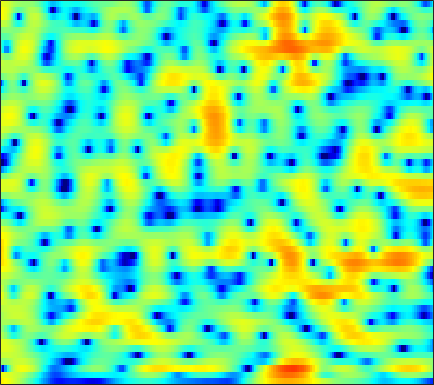

The table this chart was drawn from, first rows:
5.5218, 5.2659, 4.8912, 4.4808, 4.1403, 3.6514, 3.1203, 2.6924, 2.0769, 1.3979, 0.65606, 0.062109, -0.78472, -1.6861, -2.4112, -3.4445, -4.5375, -5.401, -6.6062, -7.8531, -9.0904, -10.043, -11.301, -12.439
4.406, 4.169, 3.894, 3.66, 3.505, 3.299, 3.082, 2.893, 2.587, 2.205, 1.735, 1.313, 0.6555, -0.111, -0.7558, -1.715, -2.786, -3.662, -4.926, -6.266, -7.674, -8.729, -10.08, -11.23
-10.13, -16.66, -8.765, -3.46, -1.043, 1.145, 2.598, 3.35, 4.02, 4.361, 4.434, 4.335, 4.006, 3.469, 2.94, 2.075, 1.001, 0.06482, -1.346, -2.948, -4.726, -6.148, -8.018, -9.624
1.141, 1.08, 1.185, 1.473, 1.757, 2.153, 2.505, 2.709, 2.878, 2.914, 2.82, 2.671, 2.355, 1.913, 1.508, 0.8743, 0.1393, -0.4689, -1.33, -2.247, -3.205, -3.953, -4.986, -6.061
2.843, 2.851, 2.849, 2.829, 2.8, 2.735, 2.627, 2.513, 2.305, 2.024, 1.677, 1.373, 0.9105, 0.3878, -0.03533, -0.6271, -1.242, -1.707, -2.316, -2.906, -3.471, -3.874, -4.402, -4.92
3.62, 3.627, 3.58, 3.472, 3.35, 3.132, 2.852, 2.6, 2.197, 1.706, 1.123, 0.6105, -0.1735, -1.069, -1.802, -2.851, -3.908, -4.639, -5.402, -5.803, -5.808, -5.592, -5.159, -4.694
3.8, 3.683, 3.446, 3.143, 2.894, 2.562, 2.245, 2.017, 1.708, 1.342, 0.8729, 0.4115, -0.3985, -1.521, -2.618, -4.572, -7.372, -10.45, -17.8, -21.83, -12.47, -8.914, -5.86, -3.808
2.155, 1.509, 0.3491, -1.12, -2.326, -3.693, -4.138, -3.704, -2.58, -1.445, -0.586, -0.1759, 0.06844, -0.0001778, -0.215, -0.6814, -1.231, -1.63, -2.009, -2.08, -1.795, -1.394, -0.723, -0.00334
1.075, 0.3745, -0.9717, -2.886, -4.699, -7.191, -7.772, -6.335, -3.877, -1.869, -0.4473, 0.3009, 0.9534, 1.268, 1.324, 1.217, 0.9666, 0.7232, 0.3663, 0.005921, -0.2905, -0.4403, -0.4974, -0.386
1.295, 1.426, 1.443, 1.339, 1.242, 1.165, 1.207, 1.33, 1.579, 1.869, 2.1, 2.197, 2.202, 2.037, 1.788, 1.278, 0.5375, -0.1647, -1.31, -2.731, -4.426, -5.852, -7.692, -8.697
1.1, 1.614, 2.117, 2.453, 2.625, 2.787, 2.881, 2.922, 2.928, 2.874, 2.737, 2.567, 2.225, 1.737, 1.266, 0.4757, -0.5495, -1.485, -2.991, -4.864, -7.197, -9.33, -12.49, -14.67
1.924, 2.188, 2.445, 2.615, 2.694, 2.757, 2.78, 2.77, 2.725, 2.626, 2.458, 2.272, 1.913, 1.418, 0.9443, 0.1848, -0.7391, -1.532, -2.707, -3.965, -5.249, -6.145, -7.15, -7.87
3.203, 3.008, 2.678, 2.321, 2.075, 1.832, 1.742, 1.777, 1.923, 2.1, 2.229, 2.258, 2.167, 1.881, 1.52, 0.8449, -0.0404, -0.8659, -2.163, -3.66, -5.25, -6.433, -7.739, -8.432
4.23, 3.424, 2.005, 0.163, -1.422, -3.324, -3.67, -2.682, -0.8144, 0.8408, 2.053, 2.675, 3.162, 3.297, 3.175, 2.707, 1.888, 1.037, -0.4815, -2.559, -5.447, -8.6, -15.86, -24.8
3.079, 2.228, 0.6539, -1.548, -3.632, -6.539, -7.069, -5.352, -2.726, -0.6767, 0.7667, 1.511, 2.14, 2.43, 2.469, 2.28, 1.833, 1.355, 0.5208, -0.4833, -1.576, -2.363, -3.171, -3.435
2.143, 1.848, 1.315, 0.6919, 0.2366, -0.2521, -0.5036, -0.5232, -0.3684, -0.1167, 0.1301, 0.2882, 0.423, 0.4498, 0.4075, 0.2919, 0.1166, -0.05529, -0.3213, -0.6148, -0.9021, -1.08, -1.255, -1.325
2.969, 2.925, 2.734, 2.436, 2.159, 1.767, 1.357, 1.044, 0.64, 0.2416, -0.1786, -0.4968, -0.8989, -1.237, -1.453, -1.623, -1.649, -1.605, -1.464, -1.304, -1.182, -1.125, -1.119, -1.192
4.76, 4.705, 4.441, 4.012, 3.595, 2.954, 2.236, 1.659, 0.8225, -0.09702, -1.142, -2.06, -3.422, -4.809, -5.686, -6.179, -5.606, -4.748, -3.463, -2.342, -1.509, -1.098, -0.8283, -0.9066
6.142, 5.823, 5.135, 4.172, 3.314, 2.063, 0.8294, -0.0001222, -0.9666, -1.87, -2.904, -3.945, -6.028, -9.42, -13.66, -20.68, -12.41, -8.379, -5.001, -2.857, -1.423, -0.7036, -0.1235, 0.05255
6.476, 5.745, 4.352, 2.382, 0.436, -2.978, -7.333, -9.839, -8.683, -6.257, -4.809, -4.279, -4.194, -4.491, -4.692, -4.733, -4.346, -3.809, -2.942, -2.047, -1.286, -0.768, -0.199, 0.2442
6.615, 5.813, 4.421, 2.603, 0.9484, -1.634, -4.249, -5.462, -5.346, -4.173, -3.132, -2.628, -2.249, -2.218, -2.352, -2.659, -3.103, -3.47, -3.953, -4.261, -4.2, -3.851, -3.074, -2.139
6.248, 5.695, 4.828, 3.841, 3.072, 2.054, 1.155, 0.6249, 0.1093, -0.2245, -0.4378, -0.6154, -0.9248, -1.403, -1.939, -2.941, -4.368, -5.857, -8.768, -13.48, -18.94, -15.38, -9.919, -6.62
5.258, 4.906, 4.359, 3.75, 3.267, 2.633, 2.042, 1.636, 1.183, 0.7836, 0.451, 0.2103, -0.1763, -0.6337, -1.087, -1.888, -2.964, -3.967, -5.521, -7.061, -7.831, -7.552, -6.402, -5.153
3.579, 3.303, 2.848, 2.312, 1.86, 1.237, 0.632, 0.2278, -0.1806, -0.3816, -0.4227, -0.3528, -0.1995, -0.07031, -0.005705, -0.01705, -0.1466, -0.2997, -0.5435, -0.7816, -0.9347, -0.9789, -0.9671, -0.9572
0.5418, 0.2785, -0.1856, -0.8154, -1.424, -2.467, -3.753, -4.782, -5.907, -6.014, -5, -3.854, -2.29, -0.985, -0.181, 0.6561, 1.265, 1.595, 1.893, 2.069, 2.155, 2.16, 2.105, 1.962
-4.502, -4.58, -4.613, -4.817, -5.206, -6.258, -8.237, -10.71, -16.85, -20, -11.48, -7.703, -4.411, -2.121, -0.8511, 0.4368, 1.383, 1.914, 2.429, 2.777, 2.973, 3.036, 3.02, 2.901
-15.3, -12.69, -9.349, -7.265, -6.363, -5.77, -5.669, -5.741, -5.766, -5.354, -4.39, -3.437, -2.071, -0.8374, -0.01582, 0.9062, 1.629, 2.05, 2.475, 2.734, 2.849, 2.856, 2.763, 2.579
-8.744, -7.861, -6.027, -4.384, -3.427, -2.508, -1.886, -1.556, -1.179, -0.8512, -0.4603, -0.1553, 0.2863, 0.7483, 1.083, 1.514, 1.886, 2.116, 2.329, 2.41, 2.349, 2.201, 1.878, 1.42
0.0654, 0.07884, 0.2776, 0.5862, 0.8364, 1.114, 1.3, 1.358, 1.332, 1.213, 1.009, 0.83, 0.581, 0.45, 0.4282, 0.5519, 0.8043, 1.023, 1.244, 1.335, 1.204, 0.9193, 0.2802, -0.6762
3.51, 3.423, 3.376, 3.364, 3.346, 3.268, 3.088, 2.852, 2.349, 1.614, 0.5393, -0.4602, -2.072, -3.686, -4.423, -4.174, -2.905, -1.877, -0.7812, -0.1584, -0.05238, -0.3076, -1.133, -2.535
3.497, 3.487, 3.554, 3.658, 3.714, 3.724, 3.587, 3.356, 2.812, 1.886, 0.4741, -1.063, -4.056, -9.088, -14.5, -11.08, -5.623, -3.207, -1.207, -0.2052, 0.0801, -0.09687, -0.8228, -2.143
-1.008, -0.6246, -0.001248, 0.6643, 1.151, 1.717, 2.129, 2.308, 2.349, 2.125, 1.654, 1.133, 0.3567, -0.3773, -0.6759, -0.6179, -0.1287, 0.3382, 0.8415, 1.114, 1.06, 0.7875, 0.1408, -0.8094
-10.19, -8.733, -6.875, -5.075, -3.788, -2.232, -0.9033, -0.1005, 0.7561, 1.374, 1.78, 1.966, 2.129, 2.212, 2.264, 2.323, 2.346, 2.334, 2.208, 1.958, 1.55, 1.117, 0.3775, -0.4523
-19.77, -19.97, -16.17, -11.42, -8.611, -5.713, -3.493, -2.128, -0.6424, 0.5676, 1.523, 2.129, 2.729, 3.18, 3.398, 3.561, 3.551, 3.43, 3.112, 2.576, 1.828, 1.127, 0.01814, -1.246
-14.24, -15, -13.35, -10.6, -8.672, -6.481, -4.575, -3.3, -1.679, -0.218, 1.122, 1.984, 2.955, 3.68, 4.067, 4.361, 4.417, 4.283, 3.882, 3.177, 2.145, 1.139, -0.5829, -2.898
-5.179, -5.762, -6.377, -6.859, -7.225, -7.644, -7.527, -6.714, -4.772, -2.48, -0.3885, 0.9167, 2.343, 3.385, 3.945, 4.398, 4.545, 4.462, 4.082, 3.429, 2.463, 1.515, -0.06371, -2.05
-1.1, -1.867, -3.168, -4.936, -6.843, -11.01, -20.62, -18.48, -9.118, -4.463, -1.518, 0.1031, 1.671, 2.768, 3.323, 3.787, 3.943, 3.889, 3.592, 3.069, 2.325, 1.634, 0.5931, -0.5348
1.506, 1.035, 0.2508, -0.7181, -1.504, -2.482, -3.042, -2.938, -2.178, -1.033, 0.1063, 0.8336, 1.625, 2.167, 2.441, 2.632, 2.646, 2.534, 2.238, 1.719, 1.02, 0.3855, -0.6081, -1.665
3.026, 2.966, 2.79, 2.505, 2.262, 1.952, 1.68, 1.534, 1.397, 1.311, 1.212, 1.109, 0.9269, 0.7222, 0.5868, 0.4235, 0.2984, 0.1821, -0.06696, -0.5054, -1.208, -1.949, -3.284, -5.044
3.618, 3.911, 4.132, 4.191, 4.131, 3.93, 3.605, 3.263, 2.671, 1.899, 0.8844, -0.02589, -1.434, -2.891, -3.772, -4.262, -3.939, -3.44, -2.886, -2.639, -2.898, -3.462, -4.712, -6.728
3.437, 3.966, 4.434, 4.676, 4.712, 4.562, 4.202, 3.773, 2.974, 1.833, 0.2565, -1.308, -4.268, -9.012, -15.82, -21.54, -10.43, -7.138, -4.709, -3.462, -3.029, -3.108, -3.669, -4.673
2.526, 3.057, 3.573, 3.864, 3.954, 3.903, 3.637, 3.304, 2.669, 1.787, 0.6566, -0.3558, -1.932, -3.533, -4.497, -4.938, -4.419, -3.716, -2.784, -2.158, -1.873, -1.883, -2.21, -2.819
1.17, 1.555, 1.974, 2.27, 2.401, 2.458, 2.36, 2.193, 1.847, 1.407, 0.895, 0.4754, -0.01411, -0.4269, -0.6392, -0.7494, -0.6917, -0.5732, -0.4107, -0.3107, -0.3409, -0.4838, -0.8385, -1.396
-0.836, -0.5215, -0.05292, 0.4042, 0.665, 0.8493, 0.8679, 0.7672, 0.5307, 0.2647, 0.05178, -0.03002, 0.006996, 0.1702, 0.3604, 0.6374, 0.9264, 1.108, 1.271, 1.331, 1.245, 1.073, 0.7125, 0.1819
-5.363, -4.397, -2.766, -1.438, -0.7608, -0.3304, -0.4046, -0.7601, -1.52, -2.435, -3.018, -2.905, -2.135, -0.931, -0.02289, 1.034, 1.849, 2.297, 2.705, 2.892, 2.873, 2.737, 2.381, 1.839
-12.89, -7.678, -3.642, -1.43, -0.5318, -0.0734, -0.465, -1.334, -3.484, -7.569, -17.57, -17.85, -7.273, -2.778, -0.6884, 1.212, 2.439, 3.058, 3.563, 3.777, 3.76, 3.613, 3.239, 2.665
-0.7515, -0.4617, 0.1766, 0.7806, 1.062, 1.121, 0.7836, 0.2559, -0.8234, -2.09, -2.962, -2.914, -2.011, -0.6774, 0.2541, 1.198, 1.811, 2.072, 2.187, 2.112, 1.903, 1.674, 1.308, 0.8478
2.125, 2.041, 2.025, 2.047, 2.071, 2.026, 1.91, 1.758, 1.493, 1.219, 0.996, 0.883, 0.8347, 0.7969, 0.7212, 0.5025, 0.0851, -0.3715, -1.111, -1.915, -2.646, -3.031, -3.27, -3.255
2.563, 2.334, 2.145, 2.083, 2.124, 2.256, 2.414, 2.514, 2.62, 2.639, 2.544, 2.369, 2.038, 1.51, 0.9541, -0.04949, -1.423, -2.752, -4.948, -7.735, -10.75, -12.18, -11.44, -9.237
1.147, 0.5279, -0.03164, -0.05142, 0.2809, 1.07, 1.941, 2.535, 3.17, 3.567, 3.716, 3.643, 3.297, 2.642, 1.914, 0.6007, -1.183, -2.901, -5.777, -9.617, -14.41, -17.32, -15.69, -12.14
-2.468, -4.913, -9.328, -9.769, -6.2, -2.245, 0.4445, 1.889, 3.229, 4.078, 4.522, 4.632, 4.439, 3.903, 3.268, 2.09, 0.537, -0.8978, -3.173, -5.786, -8.619, -10.74, -13.18, -13.64
-3.022, -4.379, -6.075, -5.97, -4.457, -1.952, 0.1569, 1.401, 2.666, 3.523, 4.024, 4.192, 4.164, 3.832, 3.394, 2.536, 1.366, 0.2892, -1.482, -3.675, -6.375, -8.896, -13.04, -15.24
-1.68, -1.565, -1.42, -1.132, -0.7689, -0.1599, 0.5356, 1.039, 1.656, 2.178, 2.566, 2.744, 2.853, 2.761, 2.551, 2.081, 1.369, 0.6978, -0.3714, -1.569, -2.862, -3.743, -4.656, -5.025
-0.05725, 0.2024, 0.3416, 0.3242, 0.2559, 0.1091, -0.01281, -0.03979, 0.05356, 0.3542, 0.816, 1.198, 1.624, 1.91, 1.988, 1.907, 1.612, 1.254, 0.6582, -0.03978, -0.7722, -1.299, -1.886, -2.287
2.563, 2.516, 2.189, 1.538, 0.8059, -0.478, -2.103, -3.327, -4.243, -3.606, -1.975, -0.7039, 0.6727, 1.628, 2.081, 2.355, 2.317, 2.099, 1.599, 0.8893, 0.08149, -0.5718, -1.392, -2.057
4.795, 4.54, 3.914, 2.88, 1.752, -0.3926, -3.723, -7.704, -16.09, -9.557, -4.048, -1.613, 0.5175, 1.807, 2.38, 2.722, 2.642, 2.343, 1.611, 0.5269, -0.9283, -2.235, -4.197, -6.008
4.809, 4.597, 4.097, 3.343, 2.616, 1.458, 0.2003, -0.6515, -1.301, -1.194, -0.5134, 0.1389, 0.901, 1.429, 1.625, 1.62, 1.283, 0.8112, -0.1385, -1.501, -3.432, -5.395, -9.184, -15.97
3.971, 3.85, 3.55, 3.123, 2.749, 2.209, 1.687, 1.347, 1.01, 0.8264, 0.7667, 0.7618, 0.7542, 0.6691, 0.5232, 0.1783, -0.3443, -0.8737, -1.731, -2.787, -4.014, -5.013, -6.348, -7.405
